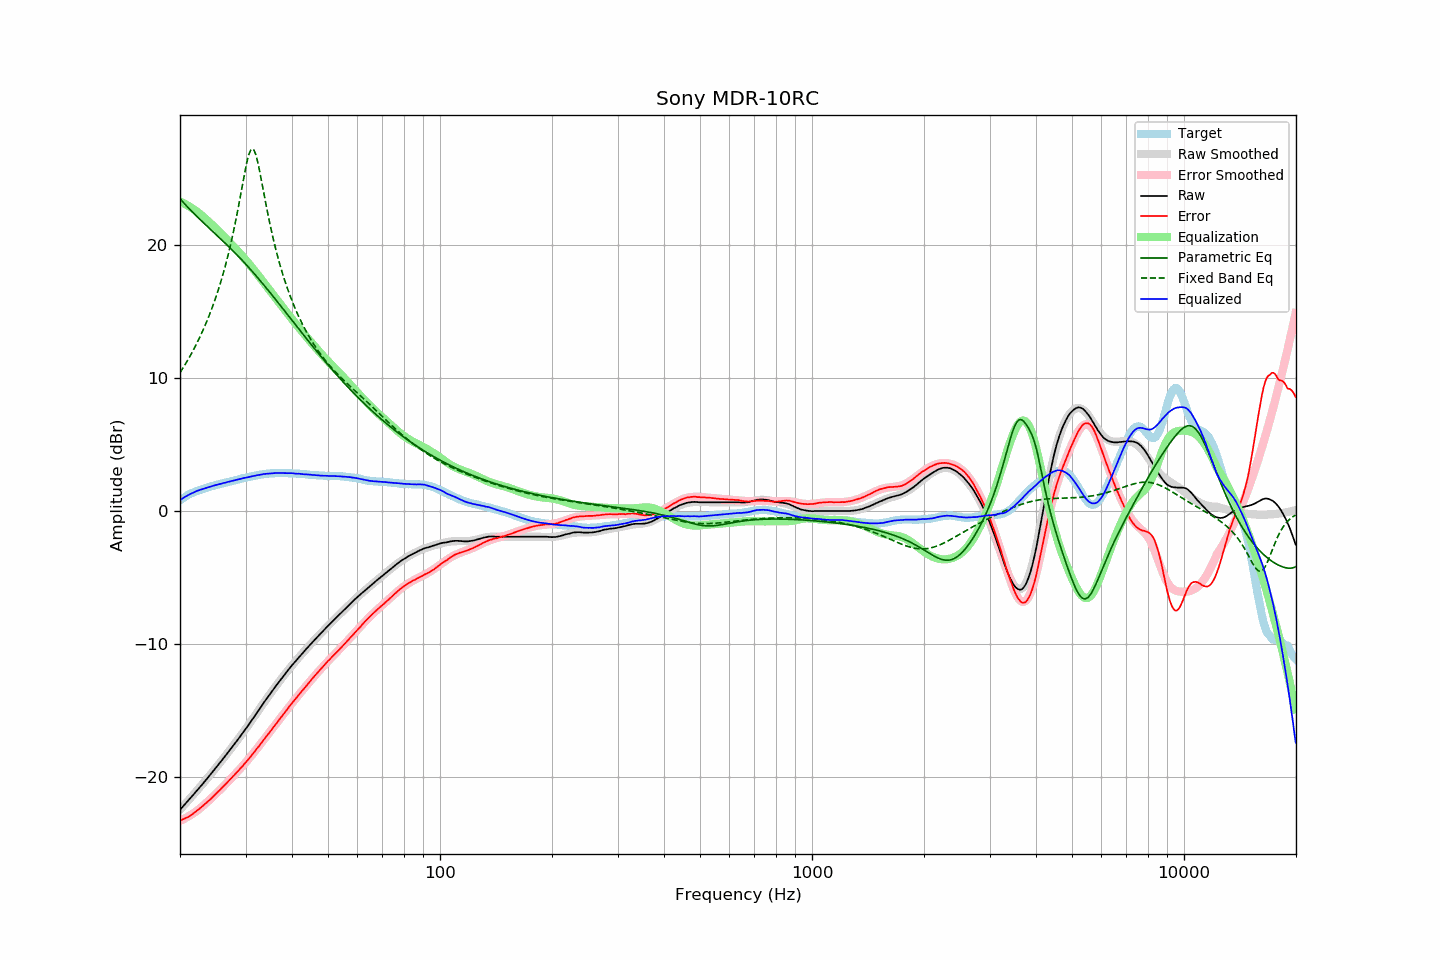

The file beside this chart, header and first rows:
frequency, raw, error, smoothed, error_smoothed, equalization, parametric_eq, fixed_band_eq, equalized_raw, equalized_smoothed, target
20.00, -22.43, -23.24, -22.43, -23.26, 23.26, 23.48, 10.40, 0.83, 0.84, 0.81
20.20, -22.30, -23.20, -22.30, -23.21, 23.21, 23.34, 10.59, 0.91, 0.92, 0.90
20.40, -22.16, -23.14, -22.16, -23.15, 23.15, 23.21, 10.78, 0.99, 0.99, 0.98
20.61, -22.03, -23.08, -22.03, -23.09, 23.09, 23.08, 10.98, 1.06, 1.06, 1.05
20.81, -21.89, -23.03, -21.89, -23.02, 23.02, 22.95, 11.18, 1.14, 1.13, 1.14
21.02, -21.76, -22.98, -21.76, -22.96, 22.96, 22.82, 11.39, 1.20, 1.20, 1.22
21.23, -21.62, -22.90, -21.62, -22.88, 22.88, 22.69, 11.60, 1.26, 1.26, 1.28
21.44, -21.48, -22.82, -21.49, -22.81, 22.81, 22.57, 11.82, 1.33, 1.32, 1.34
21.66, -21.35, -22.74, -21.35, -22.73, 22.73, 22.45, 12.04, 1.38, 1.38, 1.39
21.87, -21.21, -22.65, -21.21, -22.65, 22.65, 22.32, 12.27, 1.44, 1.44, 1.44
22.09, -21.07, -22.56, -21.07, -22.56, 22.56, 22.20, 12.51, 1.49, 1.49, 1.49
22.31, -20.93, -22.47, -20.93, -22.47, 22.47, 22.09, 12.75, 1.54, 1.54, 1.54
22.54, -20.79, -22.37, -20.79, -22.37, 22.37, 21.97, 13.00, 1.58, 1.58, 1.58
22.76, -20.65, -22.27, -20.65, -22.28, 22.28, 21.85, 13.25, 1.63, 1.63, 1.62
22.99, -20.51, -22.16, -20.51, -22.17, 22.17, 21.74, 13.52, 1.66, 1.67, 1.65
23.22, -20.36, -22.05, -20.36, -22.07, 22.07, 21.63, 13.79, 1.71, 1.70, 1.69
23.45, -20.22, -21.95, -20.22, -21.96, 21.96, 21.51, 14.07, 1.74, 1.74, 1.73
23.69, -20.07, -21.85, -20.07, -21.85, 21.85, 21.40, 14.36, 1.78, 1.78, 1.77
23.92, -19.93, -21.74, -19.93, -21.74, 21.74, 21.29, 14.66, 1.81, 1.81, 1.81
24.16, -19.78, -21.64, -19.78, -21.63, 21.63, 21.17, 14.97, 1.85, 1.85, 1.86
24.40, -19.63, -21.52, -19.63, -21.51, 21.51, 21.06, 15.29, 1.89, 1.88, 1.89
24.65, -19.48, -21.39, -19.48, -21.40, 21.40, 20.95, 15.62, 1.92, 1.92, 1.91
24.89, -19.33, -21.27, -19.33, -21.28, 21.28, 20.84, 15.97, 1.95, 1.95, 1.94
25.14, -19.18, -21.16, -19.18, -21.16, 21.16, 20.72, 16.33, 1.99, 1.98, 1.98
25.39, -19.03, -21.04, -19.03, -21.05, 21.05, 20.61, 16.70, 2.02, 2.02, 2.01
25.65, -18.88, -20.93, -18.88, -20.93, 20.93, 20.50, 17.08, 2.05, 2.05, 2.05
25.91, -18.73, -20.81, -18.72, -20.80, 20.80, 20.38, 17.49, 2.07, 2.08, 2.07
26.16, -18.57, -20.67, -18.57, -20.68, 20.68, 20.27, 17.91, 2.11, 2.11, 2.10
26.43, -18.42, -20.56, -18.42, -20.56, 20.56, 20.15, 18.35, 2.13, 2.14, 2.14
26.69, -18.26, -20.43, -18.26, -20.43, 20.43, 20.04, 18.80, 2.17, 2.17, 2.17
26.96, -18.10, -20.30, -18.11, -20.31, 20.31, 19.92, 19.28, 2.21, 2.20, 2.20
27.23, -17.95, -20.18, -17.95, -20.18, 20.18, 19.80, 19.79, 2.23, 2.23, 2.23
27.50, -17.79, -20.05, -17.79, -20.06, 20.06, 19.68, 20.31, 2.27, 2.26, 2.26
27.77, -17.64, -19.92, -17.64, -19.93, 19.93, 19.56, 20.86, 2.29, 2.29, 2.28
28.05, -17.48, -19.80, -17.48, -19.80, 19.80, 19.44, 21.43, 2.32, 2.32, 2.32
28.33, -17.32, -19.66, -17.32, -19.67, 19.67, 19.32, 22.03, 2.35, 2.35, 2.34
28.62, -17.16, -19.54, -17.16, -19.54, 19.54, 19.19, 22.65, 2.38, 2.38, 2.37
28.90, -17.00, -19.41, -17.00, -19.41, 19.41, 19.07, 23.30, 2.41, 2.41, 2.41
29.19, -16.83, -19.26, -16.83, -19.27, 19.27, 18.94, 23.96, 2.44, 2.44, 2.43
29.48, -16.67, -19.15, -16.67, -19.14, 19.14, 18.81, 24.62, 2.47, 2.47, 2.48
29.78, -16.50, -18.99, -16.50, -19.00, 19.00, 18.68, 25.27, 2.50, 2.50, 2.49
30.08, -16.34, -18.87, -16.34, -18.86, 18.86, 18.55, 25.88, 2.52, 2.52, 2.52
30.38, -16.17, -18.73, -16.17, -18.72, 18.72, 18.42, 26.43, 2.55, 2.55, 2.55
30.68, -16.00, -18.58, -16.00, -18.57, 18.57, 18.28, 26.86, 2.57, 2.58, 2.58
30.99, -15.83, -18.44, -15.82, -18.43, 18.43, 18.15, 27.14, 2.60, 2.60, 2.60
31.30, -15.65, -18.28, -15.65, -18.28, 18.28, 18.01, 27.23, 2.63, 2.63, 2.62
31.61, -15.48, -18.13, -15.47, -18.13, 18.13, 17.87, 27.13, 2.65, 2.65, 2.65
31.93, -15.30, -17.98, -15.30, -17.98, 17.98, 17.73, 26.84, 2.67, 2.68, 2.67
32.24, -15.12, -17.81, -15.12, -17.82, 17.82, 17.59, 26.41, 2.70, 2.70, 2.69
32.57, -14.95, -17.67, -14.95, -17.67, 17.67, 17.45, 25.87, 2.72, 2.72, 2.72
32.89, -14.77, -17.51, -14.77, -17.51, 17.51, 17.31, 25.27, 2.74, 2.74, 2.74
33.22, -14.59, -17.35, -14.60, -17.36, 17.36, 17.16, 24.63, 2.77, 2.76, 2.76
33.55, -14.41, -17.19, -14.42, -17.20, 17.20, 17.02, 23.99, 2.79, 2.78, 2.78
33.89, -14.24, -17.03, -14.25, -17.04, 17.04, 16.87, 23.35, 2.80, 2.79, 2.79
34.23, -14.07, -16.88, -14.08, -16.88, 16.88, 16.73, 22.72, 2.81, 2.81, 2.81
34.57, -13.90, -16.72, -13.91, -16.73, 16.73, 16.58, 22.12, 2.83, 2.82, 2.82
34.92, -13.74, -16.57, -13.74, -16.57, 16.57, 16.43, 21.54, 2.83, 2.83, 2.83
35.27, -13.57, -16.43, -13.57, -16.41, 16.41, 16.28, 20.99, 2.84, 2.84, 2.85
35.62, -13.41, -16.25, -13.41, -16.26, 16.26, 16.13, 20.46, 2.85, 2.85, 2.84
35.97, -13.24, -16.09, -13.24, -16.10, 16.10, 15.98, 19.96, 2.86, 2.86, 2.85
... 635 more rows
